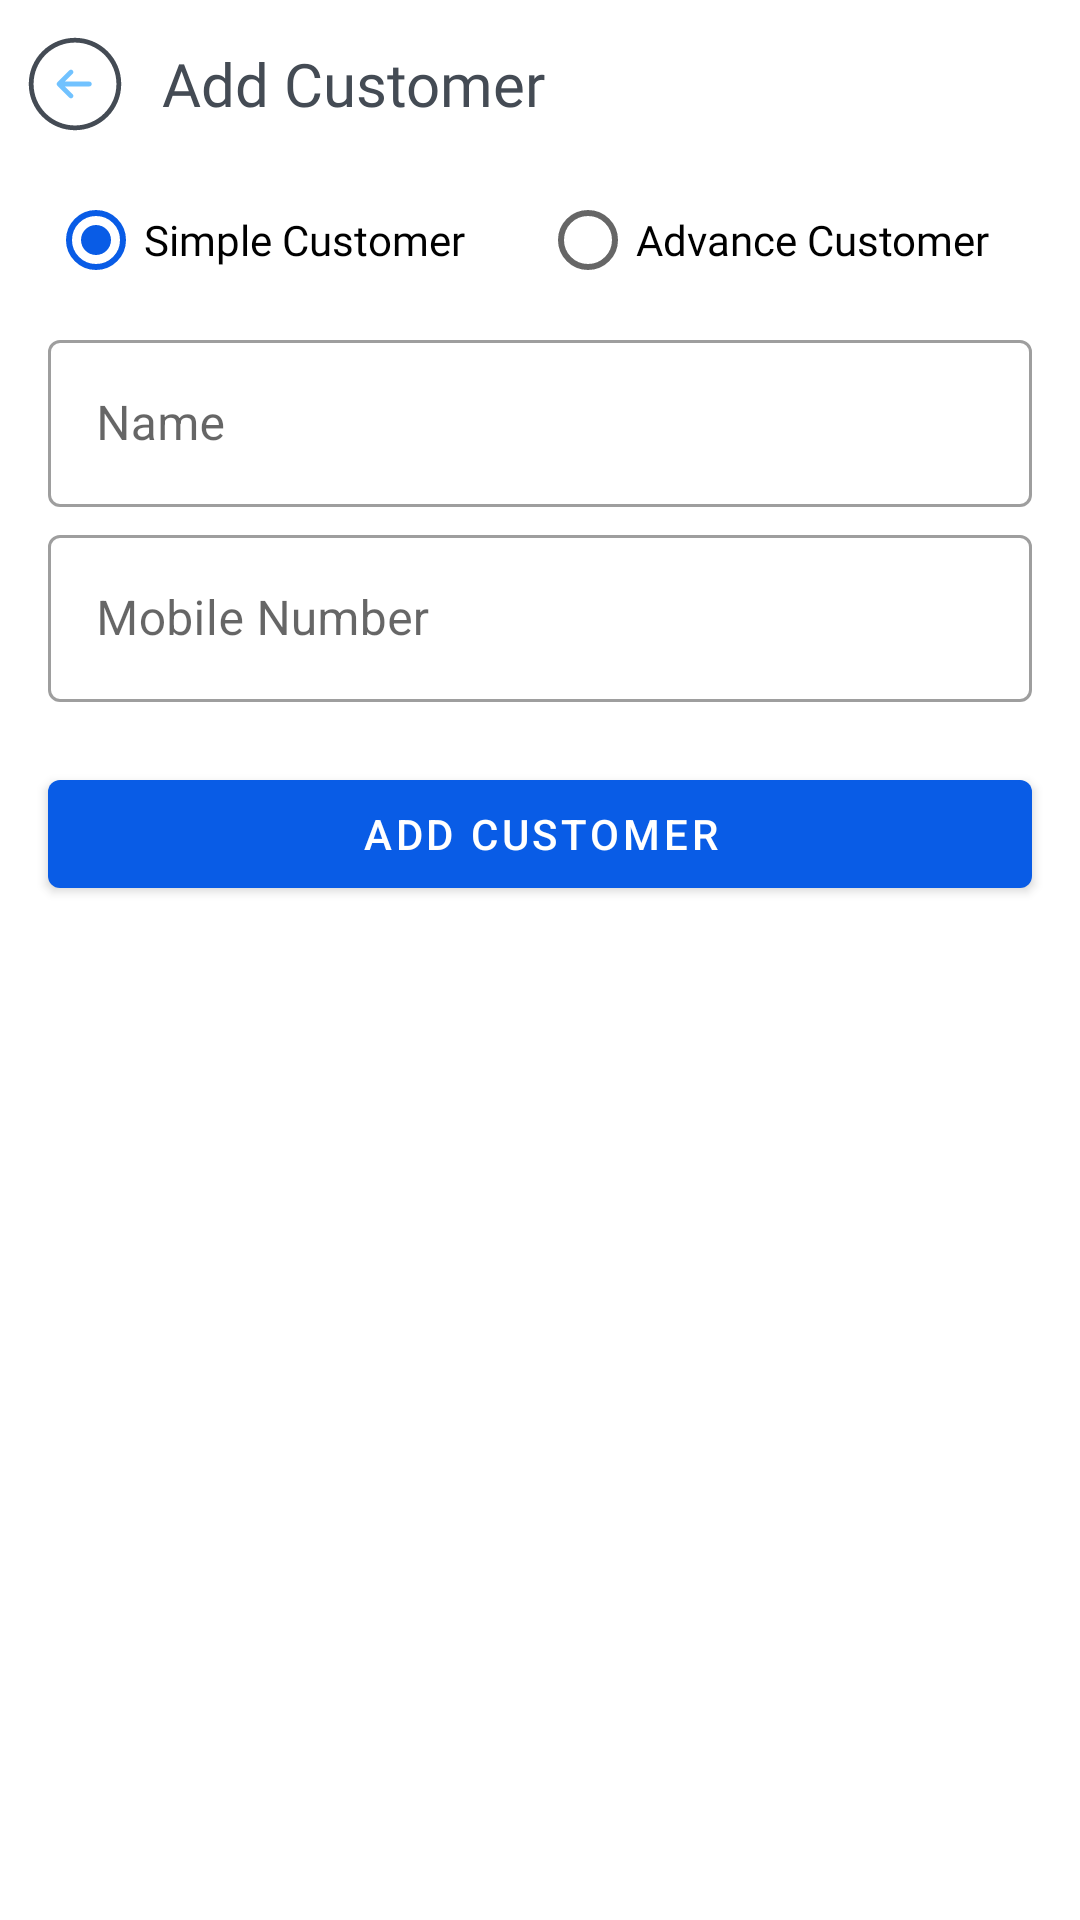

Layout XML and referenced resources for this Android screen:
<!-- AndroidManifest.xml: application theme AppTheme -->
<!-- res/layout/activity_add_customer.xml -->
<?xml version="1.0" encoding="utf-8"?>
<LinearLayout
    xmlns:android="http://schemas.android.com/apk/res/android"
    xmlns:app="http://schemas.android.com/apk/res-auto"
    xmlns:tools="http://schemas.android.com/tools"
    android:layout_width="match_parent"
    android:layout_height="match_parent"
    android:orientation="vertical"
    tools:context=".customer.view.AddCustomerActivity">

    <LinearLayout
        android:layout_width="match_parent"
        android:layout_height="?attr/actionBarSize"
        android:gravity="center"
        android:orientation="horizontal">

        <ImageView
            android:id="@+id/ivGoBack"
            android:layout_width="50dp"
            android:layout_height="match_parent"
            android:padding="8dp"
            android:background="?selectableItemBackground"
            android:clickable="true"
            android:src="@drawable/ic_icons8_go_back" />

        <TextView
            android:id="@+id/tvMenuTitle"
            android:layout_width="match_parent"
            android:layout_height="wrap_content"
            android:layout_marginStart="4dp"
            android:layout_marginEnd="16dp"
            android:layout_weight="1"
            android:fontFamily="@font/roboto_bold"
            android:gravity="center_vertical"
            android:text="@string/add_customer"
            android:textColor="@color/colorTextH2"
            android:textSize="20sp" />

    </LinearLayout>

    <ScrollView
        android:layout_width="match_parent"
        android:layout_height="match_parent"
        android:layout_weight="1">

        <LinearLayout
            android:layout_width="match_parent"
            android:layout_height="wrap_content"
            android:orientation="vertical" >



                <RadioGroup
                    android:id="@+id/rgCustomer"
                    android:layout_width="match_parent"
                    android:layout_height="match_parent"
                    android:layout_marginBottom="4dp"
                    android:layout_marginStart="16dp"
                    android:layout_marginEnd="16dp"
                    android:orientation="horizontal">

                    <RadioButton
                        android:id="@+id/rbSimpleCustomer"
                        android:layout_width="match_parent"
                        android:layout_height="wrap_content"
                        android:layout_weight="1"
                        android:checked="true"
                        android:fontFamily="@font/roboto"
                        android:text="Simple Customer" />

                    <RadioButton
                        android:id="@+id/rbAdvanceCustomer"
                        android:layout_width="match_parent"
                        android:layout_height="wrap_content"
                        android:layout_weight="1"
                        android:fontFamily="@font/roboto"
                        android:text="Advance Customer" />

                </RadioGroup>

            <com.google.android.material.textfield.TextInputLayout
                android:id="@+id/ilName"
                style="@style/Widget.MaterialComponents.TextInputLayout.OutlinedBox"
                android:layout_width="match_parent"
                android:layout_height="wrap_content"
                android:layout_marginStart="16dp"
                android:layout_marginEnd="16dp"
                android:layout_marginBottom="4dp"
                android:hint="Name">

                <com.google.android.material.textfield.TextInputEditText
                    android:id="@+id/etName"
                    android:layout_width="match_parent"
                    android:layout_height="wrap_content"/>

            </com.google.android.material.textfield.TextInputLayout>

            <com.google.android.material.textfield.TextInputLayout
                android:id="@+id/ilMobile"
                style="@style/Widget.MaterialComponents.TextInputLayout.OutlinedBox"
                android:layout_width="match_parent"
                android:layout_height="wrap_content"
                android:layout_marginStart="16dp"
                android:layout_marginEnd="16dp"
                android:layout_marginBottom="4dp"
                android:hint="Mobile Number">

                <com.google.android.material.textfield.TextInputEditText
                    android:id="@+id/etMobile"
                    android:layout_width="match_parent"
                    android:layout_height="wrap_content"/>

            </com.google.android.material.textfield.TextInputLayout>

            <com.google.android.material.textfield.TextInputLayout
                android:id="@+id/ilEmail"
                style="@style/Widget.MaterialComponents.TextInputLayout.OutlinedBox"
                android:layout_width="match_parent"
                android:layout_height="wrap_content"
                android:layout_marginStart="16dp"
                android:layout_marginEnd="16dp"
                android:layout_marginBottom="4dp"
                android:visibility="gone"
                android:hint="Email">

                <com.google.android.material.textfield.TextInputEditText
                    android:id="@+id/etEmail"
                    android:layout_width="match_parent"
                    android:layout_height="wrap_content"/>

            </com.google.android.material.textfield.TextInputLayout>

            <com.google.android.material.textfield.TextInputLayout
                android:id="@+id/ilDOB"
                style="@style/Widget.MaterialComponents.TextInputLayout.OutlinedBox"
                android:layout_width="match_parent"
                android:layout_height="wrap_content"
                android:layout_marginStart="16dp"
                android:layout_marginEnd="16dp"
                android:layout_marginBottom="4dp"
                android:visibility="gone"
                android:hint="Date Of Birth">

                <com.google.android.material.textfield.TextInputEditText
                    android:id="@+id/etDOB"
                    android:layout_width="match_parent"
                    android:layout_height="wrap_content"/>

            </com.google.android.material.textfield.TextInputLayout>

            <com.google.android.material.textfield.TextInputLayout
                android:id="@+id/ilDOA"
                style="@style/Widget.MaterialComponents.TextInputLayout.OutlinedBox"
                android:layout_width="match_parent"
                android:layout_height="wrap_content"
                android:layout_marginStart="16dp"
                android:layout_marginEnd="16dp"
                android:layout_marginBottom="4dp"
                android:visibility="gone"
                android:hint="Date Of Anniversary">

                <com.google.android.material.textfield.TextInputEditText
                   android:id="@+id/etDOA"
                    android:layout_width="match_parent"
                    android:layout_height="wrap_content"/>

            </com.google.android.material.textfield.TextInputLayout>

            <RadioGroup
                android:id="@+id/rgGender"
                android:layout_width="match_parent"
                android:layout_height="match_parent"
                android:layout_marginBottom="4dp"
                android:layout_marginStart="16dp"
                android:layout_marginEnd="16dp"
                android:visibility="gone"
                android:orientation="horizontal">

                <RadioButton
                    android:id="@+id/rbMale"
                    android:layout_width="match_parent"
                    android:layout_height="wrap_content"
                    android:layout_weight="1"
                    android:fontFamily="@font/roboto"
                    android:text="Male" />

                <RadioButton
                    android:id="@+id/rbFemale"
                    android:layout_width="match_parent"
                    android:layout_height="wrap_content"
                    android:layout_weight="1"
                    android:fontFamily="@font/roboto"
                    android:text="Female" />

            </RadioGroup>

            <com.google.android.material.textfield.TextInputLayout
                android:id="@+id/ilAddress"
                style="@style/Widget.MaterialComponents.TextInputLayout.OutlinedBox"
                android:layout_width="match_parent"
                android:layout_height="wrap_content"
                android:layout_marginStart="16dp"
                android:layout_marginEnd="16dp"
                android:layout_marginBottom="4dp"
                android:visibility="gone"
                android:hint="Address">

                <com.google.android.material.textfield.TextInputEditText
                    android:id="@+id/etAddress"
                    android:layout_width="match_parent"
                    android:layout_height="wrap_content"/>

            </com.google.android.material.textfield.TextInputLayout>

            <com.google.android.material.button.MaterialButton
                android:id="@+id/btnAdd"
                android:layout_width="match_parent"
                android:layout_height="wrap_content"
                android:layout_marginStart="16dp"
                android:layout_marginEnd="16dp"
                android:layout_marginTop="16dp"
                android:layout_marginBottom="16dp"
                android:text="Add Customer"/>


        </LinearLayout>
    </ScrollView>

</LinearLayout>
<!-- resources referenced by this layout -->
<resources>
  <color name="colorTextH2">#444B54</color>
  <!-- drawable ic_icons8_go_back (drawable) -->
  <vector xmlns:android="http://schemas.android.com/apk/res/android"
      android:width="64dp"
      android:height="64dp"
      android:viewportWidth="128"
      android:viewportHeight="128">
    <path
        android:pathData="M25.108,25.11A55,55 78.761,1 0,102.891 102.89A55,55 78.761,1 0,25.108 25.11Z"
        android:fillColor="#fff"/>
    <path
        android:pathData="M64,122c-14.9,0 -29.7,-5.7 -41,-17C12,94.1 6,79.5 6,64s6,-30.1 17,-41v0c0,0 0,0 0,0c22.6,-22.6 59.4,-22.6 82,0c11,11 17,25.5 17,41s-6,30.1 -17,41C93.7,116.3 78.9,122 64,122zM64,12c-13.3,0 -26.6,5.1 -36.8,15.2v0C17.4,37.1 12,50.1 12,64s5.4,26.9 15.2,36.8c20.3,20.3 53.3,20.3 73.5,0C110.6,90.9 116,77.9 116,64s-5.4,-26.9 -15.2,-36.8C90.6,17.1 77.3,12 64,12zM25.1,25.1L25.1,25.1L25.1,25.1z"
        android:fillColor="#444b54"/>
    <path
        android:pathData="M82,61H51.2l9.9,-9.9c1.2,-1.2 1.2,-3.1 0,-4.2c-1.2,-1.2 -3.1,-1.2 -4.2,0l-15,15c-1.2,1.2 -1.2,3.1 0,4.2l15,15c0.6,0.6 1.4,0.9 2.1,0.9s1.5,-0.3 2.1,-0.9c1.2,-1.2 1.2,-3.1 0,-4.2L51.2,67H82c1.7,0 3,-1.3 3,-3S83.7,61 82,61z"
        android:fillColor="#71c2ff"/>
  </vector>
  <string name="add_customer">Add Customer</string>
  <style name="AppTheme" parent="Theme.MaterialComponents.Light.NoActionBar">
          
          <item name="colorPrimary">@color/colorPrimary</item>
          <item name="colorPrimaryDark">@color/colorPrimaryDark</item>
          <item name="colorAccent">@color/colorAccent</item>
      </style>
  <color name="colorPrimary">#095CE6</color>
  <color name="colorPrimaryDark">#CFD0D3</color>
  <color name="colorAccent">#095CE6</color>
</resources>
